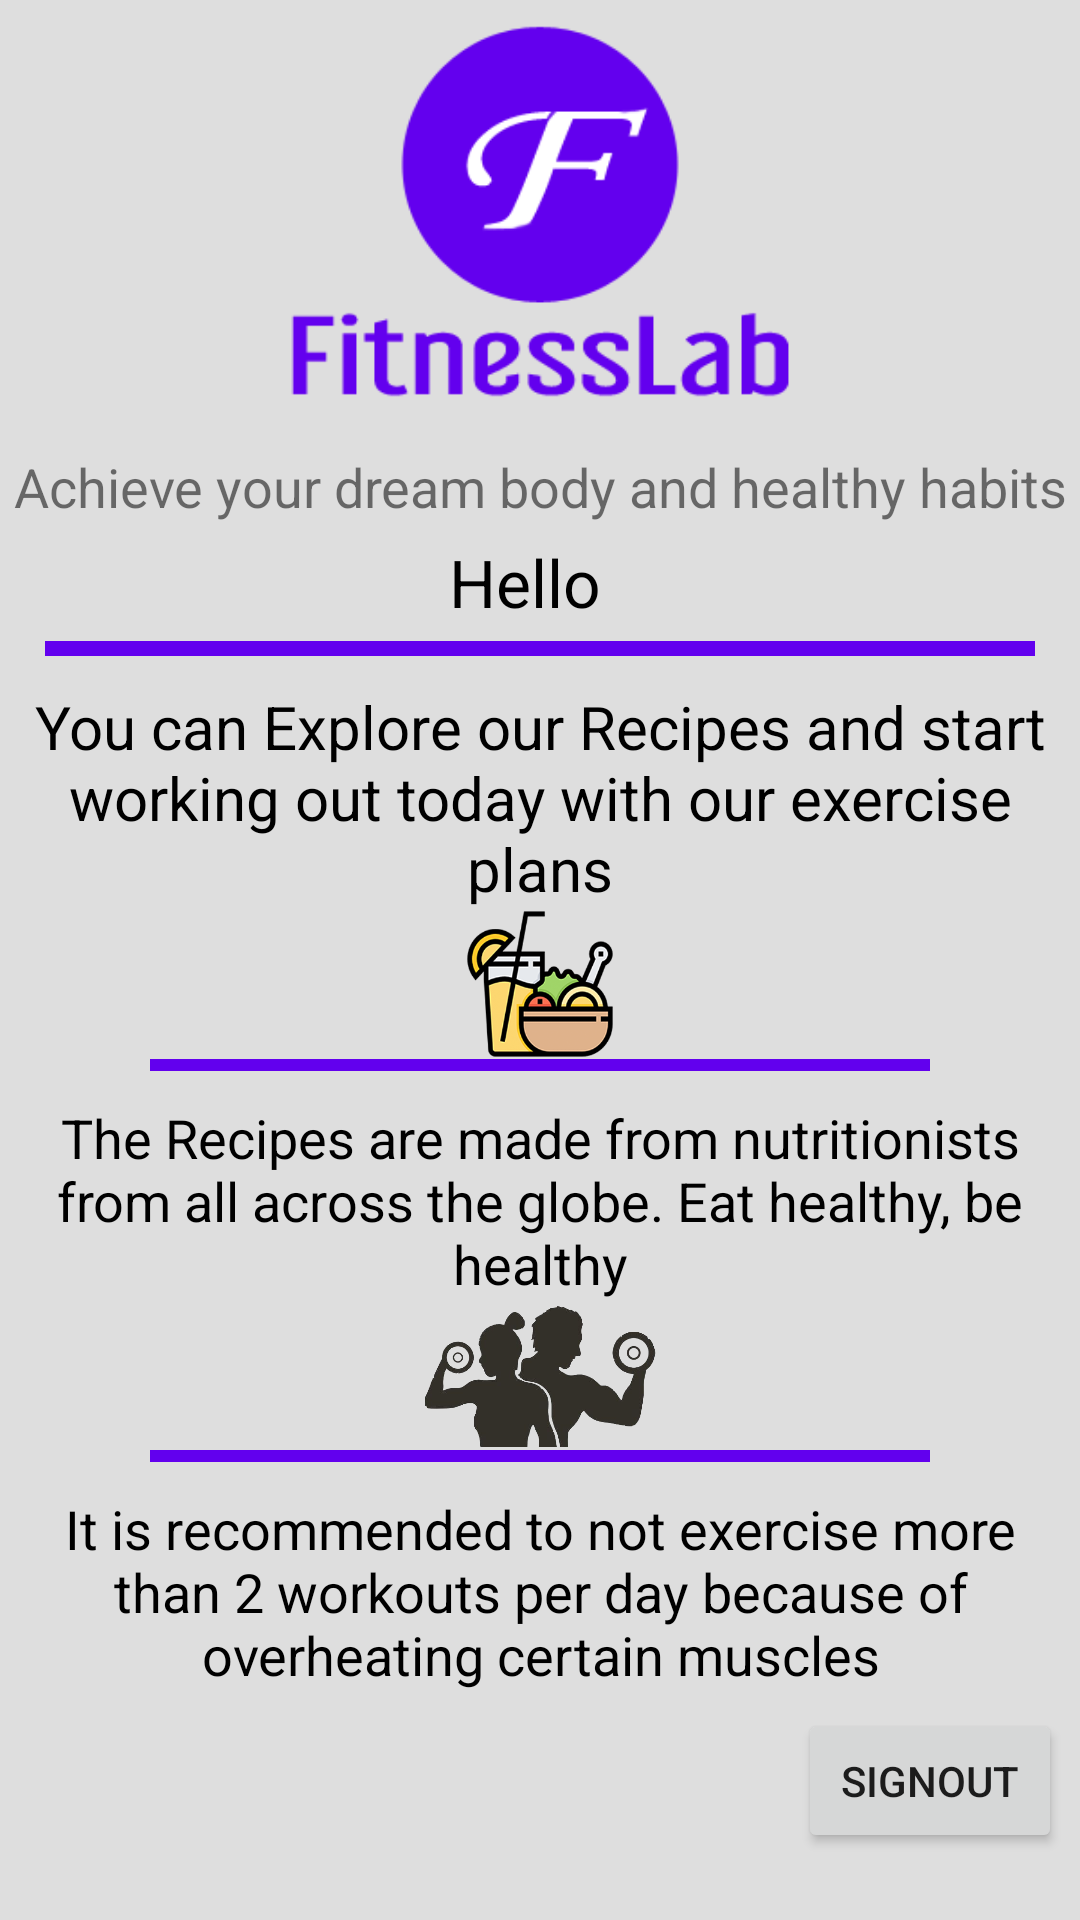

This screen was rendered from an Android layout file. Write that file and the resources it references.
<!-- AndroidManifest.xml: application theme Theme.FitnessLab -->
<!-- res/layout/welcome.xml -->
<?xml version="1.0" encoding="utf-8"?>
<androidx.constraintlayout.widget.ConstraintLayout xmlns:android="http://schemas.android.com/apk/res/android"
    xmlns:app="http://schemas.android.com/apk/res-auto"
    xmlns:tools="http://schemas.android.com/tools"
    android:layout_width="match_parent"
    android:layout_height="match_parent"
    android:background="@color/MainColor"
    tools:context=".Welcome">

    <ScrollView
        android:layout_width="match_parent"
        android:layout_height="match_parent">

        <androidx.constraintlayout.widget.ConstraintLayout
            android:layout_width="match_parent"
            android:layout_height="match_parent">

            <Button
                android:id="@+id/btnSignOut"
                android:layout_width="wrap_content"
                android:layout_height="wrap_content"
                android:layout_margin="6dp"
                android:text="@string/SignOut"
                app:layout_constraintTop_toBottomOf="@+id/txtExerciseAdvice"
                app:layout_constraintBottom_toBottomOf="parent"
                app:layout_constraintEnd_toEndOf="parent" />
            <ImageView
                android:id="@+id/imgLogo"
                android:layout_width="300sp"
                android:layout_height="150sp"
                android:contentDescription="@string/app_name"
                android:src="@drawable/logo"
                app:layout_constraintEnd_toEndOf="parent"
                app:layout_constraintHorizontal_bias="0.5"
                app:layout_constraintStart_toStartOf="parent"
                app:layout_constraintTop_toTopOf="parent" />


            <TextView
                android:id="@+id/txtSlogan"
                android:layout_width="wrap_content"
                android:layout_height="wrap_content"
                android:fontFamily="sans-serif"
                android:gravity="center"
                android:text="@string/Achieve"
                android:textSize="18sp"
                app:layout_constraintEnd_toEndOf="parent"
                app:layout_constraintHorizontal_bias="0.498"
                app:layout_constraintStart_toStartOf="parent"
                app:layout_constraintTop_toBottomOf="@+id/imgLogo" />

            <LinearLayout
                android:id="@+id/linearLayout2"
                android:layout_width="match_parent"
                android:layout_height="wrap_content"
                android:gravity="center"
                android:orientation="horizontal"
                app:layout_constraintTop_toBottomOf="@+id/txtSlogan">

                <TextView
                    android:id="@+id/txtHello"
                    android:layout_width="wrap_content"
                    android:layout_height="wrap_content"
                    android:layout_margin="5dp"
                    android:fontFamily="sans-serif"
                    android:text="@string/Hello"
                    android:textColor="@color/black"
                    android:textSize="22sp" />

                <TextView
                    android:id="@+id/txtName"
                    android:layout_width="wrap_content"
                    android:layout_height="wrap_content"
                    android:layout_margin="5dp"
                    android:fontFamily="sans-serif"
                    android:textStyle="bold"
                    android:textColor="@color/black"
                    android:textSize="22sp" />
            </LinearLayout>

            <View
                android:id="@+id/divider1"
                android:layout_width="match_parent"
                android:layout_height="5dp"
                android:background="@color/purple_500"
                android:clickable="false"
                app:layout_constraintTop_toBottomOf="@+id/linearLayout2"
                android:layout_marginHorizontal="15dp"/>

            <TextView
                android:id="@+id/txtExplore"
                android:layout_width="match_parent"
                android:layout_height="wrap_content"
                android:layout_margin="10dp"
                android:fontFamily="sans-serif"
                android:gravity="center"
                android:text="@string/Explore"
                android:textColor="@color/black"
                android:textSize="20sp"
                app:layout_constraintHorizontal_bias="0.498"
                app:layout_constraintStart_toStartOf="parent"
                app:layout_constraintTop_toBottomOf="@+id/divider1" />

            <ImageView
                android:id="@+id/imgLogoRecipe"
                android:layout_width="50sp"
                android:layout_height="50sp"
                android:src="@drawable/meal_png_free_image2"
                app:layout_constraintTop_toBottomOf="@+id/txtExplore"
                app:layout_constraintStart_toStartOf="parent"
                app:layout_constraintEnd_toEndOf="parent"/>

            <View
                android:id="@+id/divider2"
                android:layout_width="260sp"
                android:layout_height="4sp"
                android:background="@color/purple_500"
                android:clickable="false"
                app:layout_constraintEnd_toEndOf="parent"
                app:layout_constraintStart_toStartOf="parent"
                app:layout_constraintTop_toBottomOf="@+id/imgLogoRecipe" />

            <TextView
                android:id="@+id/txtRecipeAdvice"
                android:layout_width="match_parent"
                android:layout_height="wrap_content"
                android:layout_margin="10dp"
                android:fontFamily="sans-serif"
                android:gravity="center"
                android:text="@string/RecipeAdvice"
                android:textColor="@color/black"
                android:textSize="18sp"
                app:layout_constraintHorizontal_bias="0.498"
                app:layout_constraintStart_toStartOf="parent"
                app:layout_constraintTop_toBottomOf="@+id/divider2" />

            <ImageView
                android:id="@+id/imgLogoExercise"
                android:layout_width="80sp"
                android:layout_height="50sp"
                android:src="@drawable/logoexercisehome"
                app:layout_constraintTop_toBottomOf="@+id/txtRecipeAdvice"
                app:layout_constraintStart_toStartOf="parent"
                app:layout_constraintEnd_toEndOf="parent"/>

            <View
                android:id="@+id/divider3"
                android:layout_width="260sp"
                android:layout_height="4sp"
                android:background="@color/purple_500"
                android:clickable="false"
                app:layout_constraintEnd_toEndOf="parent"
                app:layout_constraintStart_toStartOf="parent"
                app:layout_constraintTop_toBottomOf="@+id/imgLogoExercise" />

            <TextView
                android:id="@+id/txtExerciseAdvice"
                android:layout_width="match_parent"
                android:layout_height="wrap_content"
                android:layout_margin="10dp"
                android:fontFamily="sans-serif"
                android:gravity="center"
                android:text="@string/ExerciseAdvice"
                android:textColor="@color/black"
                android:textSize="18sp"
                app:layout_constraintHorizontal_bias="0.498"
                app:layout_constraintStart_toStartOf="parent"
                app:layout_constraintTop_toBottomOf="@+id/divider3" />


            <ProgressBar
                android:id="@+id/progressWelcome"
                style="?android:attr/progressBarStyleLarge"
                android:layout_width="wrap_content"
                android:layout_height="wrap_content"
                android:layout_centerInParent="true"
                android:visibility="gone"
                app:layout_constraintBottom_toBottomOf="parent"
                app:layout_constraintEnd_toEndOf="parent"
                app:layout_constraintStart_toStartOf="parent"
                app:layout_constraintTop_toTopOf="parent"
                tools:ignore="MissingConstrains" />

        </androidx.constraintlayout.widget.ConstraintLayout>
    </ScrollView>
</androidx.constraintlayout.widget.ConstraintLayout>
<!-- resources referenced by this layout -->
<resources>
  <color name="MainColor">#dedede</color>
  <color name="black">#FF000000</color>
  <color name="purple_500">#FF6200EE</color>
  <!-- drawable logo: png bitmap (drawable, 7752 bytes) -->
  <!-- drawable logoexercisehome: png bitmap (drawable, 58850 bytes) -->
  <!-- drawable meal_png_free_image2: png bitmap (drawable, 41495 bytes) -->
  <string name="Achieve">Achieve your dream body and healthy habits</string>
  <string name="ExerciseAdvice">It is recommended to not exercise more than 2 workouts per day because of overheating certain muscles</string>
  <string name="Explore">You can Explore our Recipes and start working out today with our exercise plans</string>
  <string name="Hello">Hello</string>
  <string name="RecipeAdvice">The Recipes are made from nutritionists from all across the globe. Eat healthy, be healthy</string>
  <string name="SignOut">SignOut</string>
  <string name="app_name">FitnessLab</string>
  <style name="Theme.FitnessLab" parent="Theme.MaterialComponents.DayNight.DarkActionBar">
          
          <item name="colorPrimary">@color/purple_500</item>
          <item name="colorPrimaryVariant">@color/purple_700</item>
          <item name="colorOnPrimary">@color/white</item>
          
          <item name="colorSecondary">@color/teal_200</item>
          <item name="colorSecondaryVariant">@color/teal_700</item>
          <item name="colorOnSecondary">@color/black</item>
          
          <item name="android:statusBarColor" tools:targetApi="l">?attr/colorPrimaryVariant</item>
          
      </style>
  <color name="purple_700">#FF3700B3</color>
  <color name="white">#FFFFFFFF</color>
  <color name="teal_200">#FF03DAC5</color>
  <color name="teal_700">#FF018786</color>
</resources>
